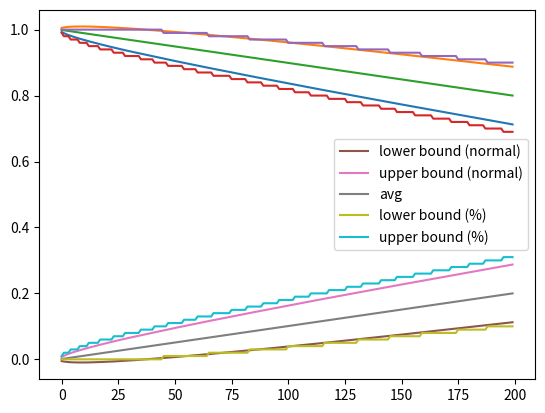

Python code for this plot:
'''
Created on 27 Jun 2020

[redacted]
'''


import numpy as np
import scipy.stats as st
import matplotlib.pyplot as plt

t = 200
iterations = 100000
speed = 0.001
speedType = "const" #acc

survCurves = np.zeros((iterations, t))
hazardCurves = np.zeros((iterations, t))

pop = 100

for i in range(iterations):
    if speedType == "const":    
        x = np.cumsum(np.random.binomial(pop, speed, size = t))
    elif speedType == "acc":
        x = np.cumsum([np.random.binomial(pop, min(speed * t, 0.5), size = 1) for t in range(t)])
        
    x = np.where(x<=pop, x, np.nan)
#     x = x[pos[0]] 

    surv = 1-(x/pop)
    hazard = x/pop

    survCurves[i] = surv
    hazardCurves[i] = hazard


#     plt.plot(survCurves[i])

lbn = -1.96*np.sqrt(np.var(survCurves, axis = 0)) + np.mean(survCurves, axis = 0)
ubn =  1.96*np.sqrt(np.var(survCurves, axis = 0)) + np.mean(survCurves, axis = 0)

avg = np.mean(survCurves, axis = 0)

lb = np.percentile(survCurves, 1, axis = 0)
ub = np.percentile(survCurves, 99, axis = 0)

plt.plot(lbn)
plt.plot(ubn)
  
plt.plot(avg)
  
plt.plot(lb)
plt.plot(ub)
  
plt.show()


lbn = -1.96*np.sqrt(np.var(hazardCurves, axis = 0)) + np.mean(hazardCurves, axis = 0)
ubn =  1.96*np.sqrt(np.var(hazardCurves, axis = 0)) + np.mean(hazardCurves, axis = 0)

avg = np.mean(hazardCurves, axis = 0)

lb = np.percentile(hazardCurves, 1, axis = 0)
ub = np.percentile(hazardCurves, 99, axis = 0)


plt.plot(lbn, label = "lower bound (normal)")
plt.plot(ubn, label = "upper bound (normal)")

plt.plot(avg, label = "avg")

plt.plot(lb, label = "lower bound (%)")
plt.plot(ub, label = "upper bound (%)")

plt.legend()
plt.show()








print("")